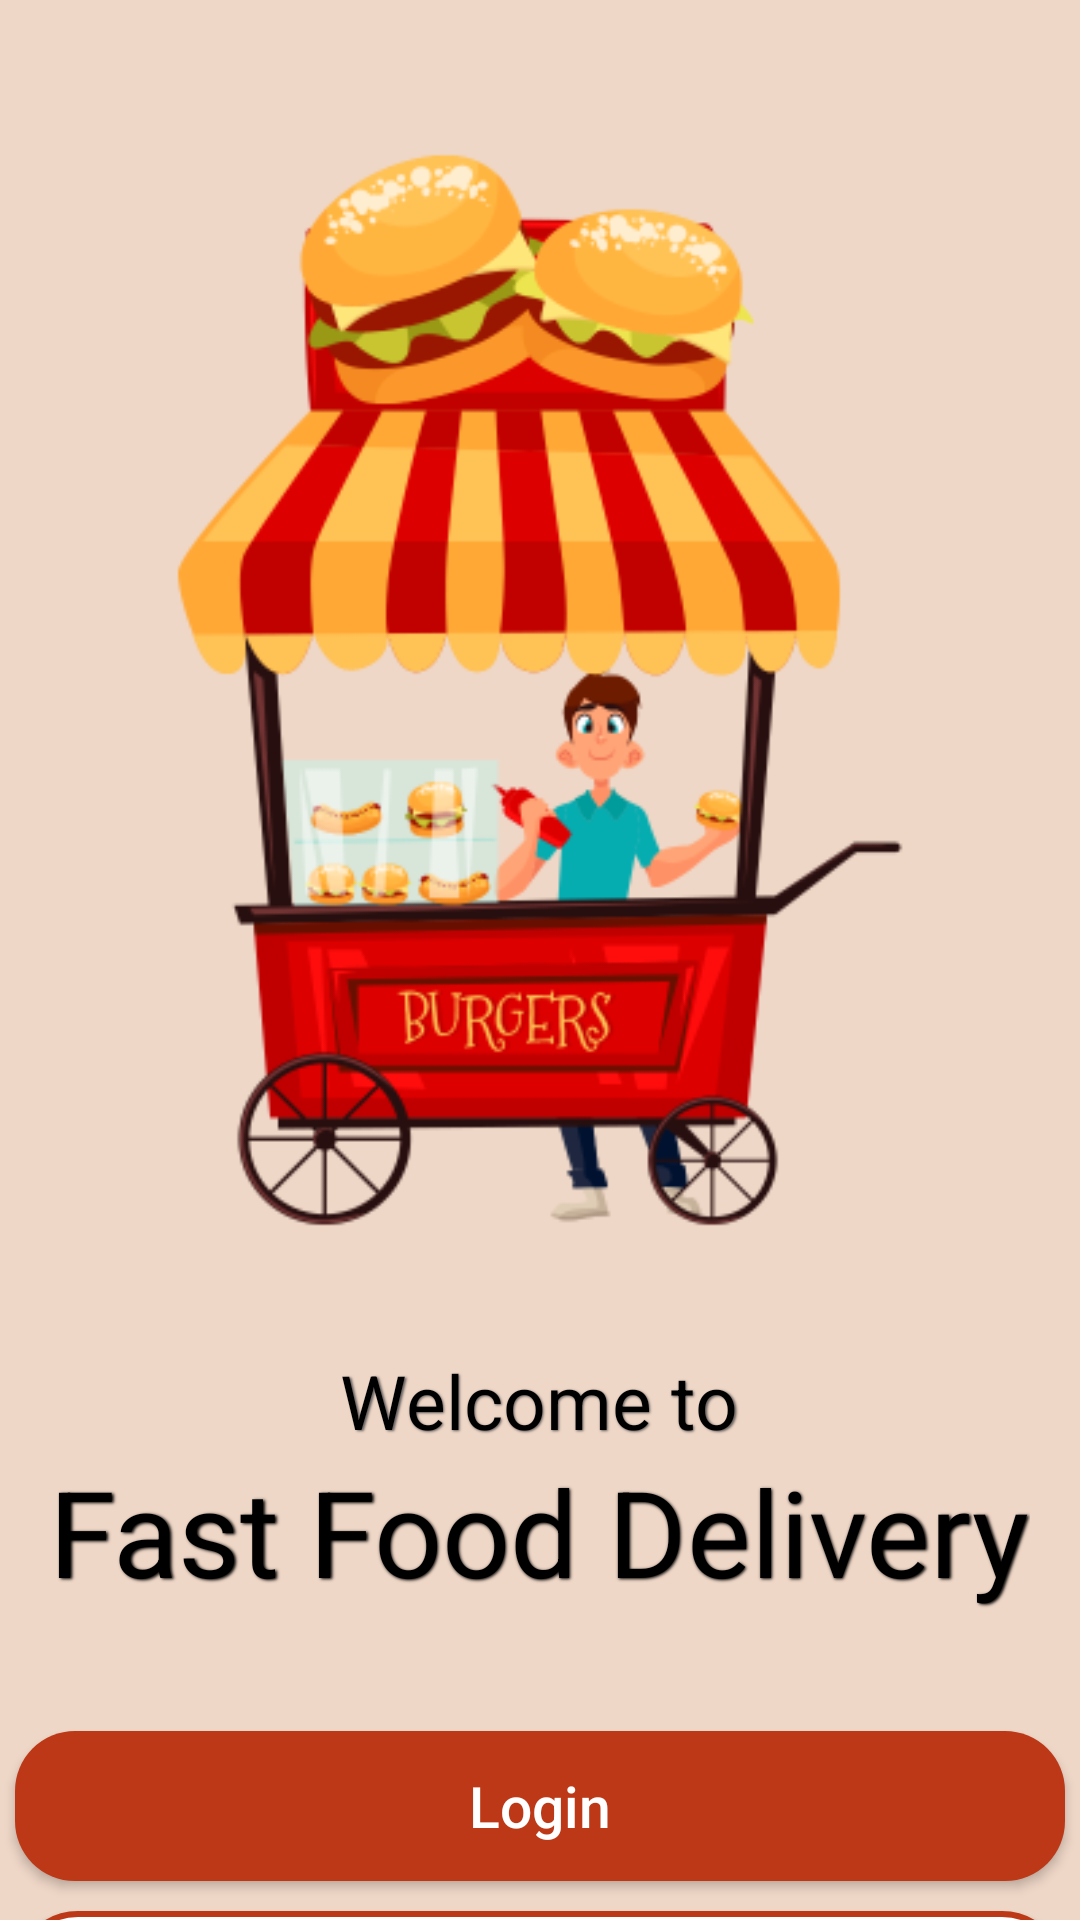

The Android layout XML behind this screen, and the referenced resources:
<!-- AndroidManifest.xml: application theme Theme.FOODDELIVERY -->
<!-- res/layout/activity_main2.xml -->
<?xml version="1.0" encoding="utf-8"?>
<LinearLayout xmlns:android="http://schemas.android.com/apk/res/android"
    xmlns:app="http://schemas.android.com/apk/res-auto"
    xmlns:tools="http://schemas.android.com/tools"
    android:layout_width="match_parent"
    android:layout_height="match_parent"
    android:orientation="vertical"
    tools:context=".MainActivity2"
    android:background="#EFD7C7">

    <ImageView
        android:layout_width="wrap_content"
        android:layout_height="wrap_content"
        android:src="@drawable/okstall"
        android:layout_marginTop="30dp"
        android:layout_gravity="center_horizontal"
        />
    <TextView
        android:layout_width="wrap_content"
        android:layout_height="wrap_content"
        android:text="Welcome to"
        android:layout_gravity="center_horizontal"
        android:layout_marginTop="20dp"
        android:textColor="@color/black"
        android:shadowDx="1.5"
        android:shadowDy="1.3"
        android:shadowRadius="1.5"
        android:shadowColor="#635E5E"
        android:textSize="25dp"
        />
    <TextView
        android:layout_width="wrap_content"
        android:layout_height="wrap_content"
        android:text="Fast Food Delivery"
        android:layout_gravity="center_horizontal"
        android:shadowDx="1.5"
        android:shadowDy="1.3"
        android:shadowRadius="2"
        android:shadowColor="@color/black"
        android:textColor="@color/black"
        android:textSize="40dp"
        />

    <Button
        android:layout_width="350dp"
        android:layout_height="50dp"
        android:layout_gravity="center_horizontal"
        android:background="@drawable/btngoogle"
        android:layout_marginTop="40dp"
        android:text="Login"
        android:textColor="@color/white"
        android:textAllCaps="false"
        android:textSize="19dp"
        android:id="@+id/mainlogin"
        />

    <Button
        android:layout_width="350dp"
        android:layout_height="50dp"
        android:layout_gravity="center_horizontal"
        android:background="@drawable/btnmain"
        android:layout_marginTop="10dp"
        android:text="Create an account"
        android:textAllCaps="false"
        android:textSize="19dp"
        android:id="@+id/maisnsignup"
        />




</LinearLayout>
<!-- resources referenced by this layout -->
<resources>
  <color name="black">#FF000000</color>
  <color name="white">#FFFFFFFF</color>
  <!-- drawable btngoogle (drawable) -->
  <?xml version="1.0" encoding="utf-8"?>
  <shape xmlns:android="http://schemas.android.com/apk/res/android"
      android:shape="rectangle">
      <solid android:color="#BC3817"/>
      <corners android:radius="20dp"
          />
  
  </shape>
  <!-- drawable btnmain (drawable) -->
  <?xml version="1.0" encoding="utf-8"?>
  <shape xmlns:android="http://schemas.android.com/apk/res/android"
      android:shape="rectangle">
      <solid android:color="@color/white"
          />
      <corners android:radius="20dp"/>
      <stroke android:color="#BC3817"
          android:width="2dp"
          />
  
  </shape>
  <!-- drawable okstall: png bitmap (drawable-v24, 69214 bytes) -->
  <style name="Theme.FOODDELIVERY" parent="Theme.AppCompat.DayNight.DarkActionBar">
          
          <item name="colorPrimary">@color/purple_500</item>
          <item name="colorPrimaryVariant">@color/purple_700</item>
          <item name="colorOnPrimary">@color/white</item>
          
          <item name="colorSecondary">@color/teal_200</item>
          <item name="colorSecondaryVariant">@color/teal_700</item>
          <item name="colorOnSecondary">@color/black</item>
          
          <item name="android:statusBarColor" tools:targetApi="l">@color/title</item>
          
      </style>
  <color name="purple_500">#FF6200EE</color>
  <color name="purple_700">#FF3700B3</color>
  <color name="teal_200">#FF03DAC5</color>
  <color name="teal_700">#FF018786</color>
  <color name="title">#F0A572</color>
</resources>
